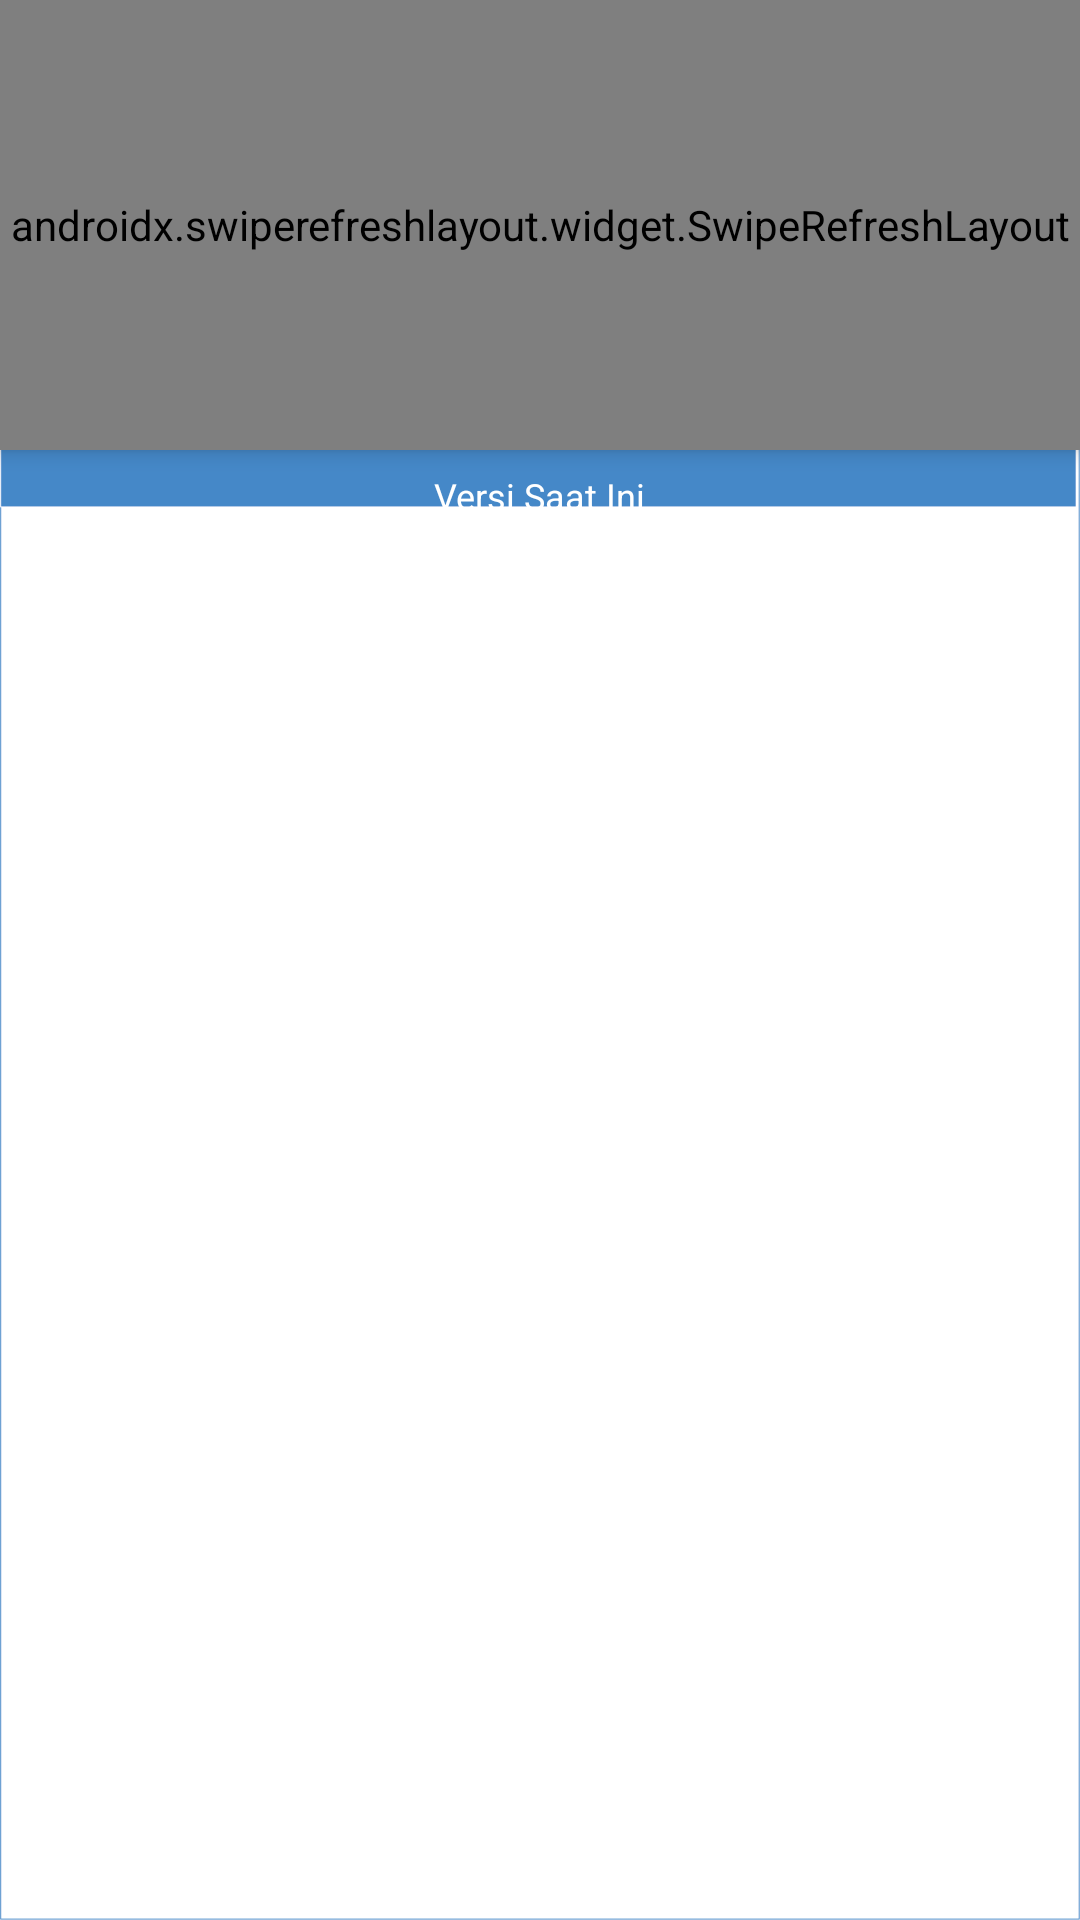

The Android layout XML behind this screen, and the referenced resources:
<!-- AndroidManifest.xml: application theme AppTheme -->
<!-- res/layout/activity_version.xml -->
<?xml version="1.0" encoding="utf-8"?>
<RelativeLayout xmlns:android="http://schemas.android.com/apk/res/android"
    xmlns:app="http://schemas.android.com/apk/res-auto"
    xmlns:tools="http://schemas.android.com/tools"
    android:layout_width="match_parent"
    android:layout_height="match_parent"
    android:background="@drawable/bg"
    android:id="@+id/lay_version">

    <LinearLayout
        android:layout_width="match_parent"
        android:layout_height="match_parent"/>



    <androidx.swiperefreshlayout.widget.SwipeRefreshLayout
        android:id="@+id/refresh"
        android:layout_width="match_parent"
        android:layout_height="150dp"
        android:elevation="4dp">

        <RelativeLayout
            android:layout_width="match_parent"
            android:layout_height="wrap_content">



            <com.google.android.material.appbar.AppBarLayout
                android:layout_width="match_parent"
                android:layout_height="wrap_content"
                android:theme="@style/Base.ThemeOverlay.AppCompat.Dark">

                <androidx.appcompat.widget.Toolbar
                    android:id="@+id/toolbar_pay"
                    android:layout_gravity="center"
                    android:layout_width="match_parent"
                    android:layout_height="?android:attr/actionBarSize"
                    android:background="#fff"
                    app:elevation="4dp"
                    android:theme="@style/mytoolbar"
                    app:popupTheme="@style/Base.Theme.AppCompat.Light.DarkActionBar" >

                    <TextView
                        android:textSize="18dp"
                        android:layout_width="wrap_content"
                        android:layout_height="wrap_content"
                        android:text="Version"
                        android:textColor="@color/colorUtama"
                        android:textStyle="bold"
                        android:layout_gravity="center"
                        android:id="@+id/toolbar_title" />

                </androidx.appcompat.widget.Toolbar>

            </com.google.android.material.appbar.AppBarLayout>
        </RelativeLayout>

    </androidx.swiperefreshlayout.widget.SwipeRefreshLayout>

    <ScrollView
        android:layout_marginTop="20dp"
        android:layout_width="match_parent"
        android:layout_height="wrap_content">

        <LinearLayout
            android:orientation="vertical"
            android:layout_width="match_parent"
            android:layout_height="match_parent">




        <LinearLayout
            android:layout_width="match_parent"
            android:layout_height="200dp"
            android:orientation="vertical">

            <LinearLayout
                android:gravity="center"
                android:layout_width="match_parent"
                android:layout_height="match_parent"
                android:layout_marginTop="20dp"
                android:orientation="vertical"
                android:paddingTop="10dp">



                <TextView
                    android:text="version"
                    android:textColor="#fff"
                    android:id="@+id/namaApp"
                    android:layout_width="wrap_content"
                    android:layout_height="wrap_content"
                    android:textSize="30dp" />

                <TextView
                    android:layout_marginTop="20dp"
                    android:text="Versi Saat Ini"
                    android:textColor="#fff"
                    android:layout_width="wrap_content"
                    android:layout_height="wrap_content"
                    android:textSize="12dp" />




            </LinearLayout>




        </LinearLayout>

            <TextView
                android:visibility="invisible"
                android:layout_marginTop="100dp"
                android:textAlignment="center"
                android:text="v2.0"
                android:textStyle="bold"
                android:id="@+id/namaAppUpdate"
                android:layout_width="match_parent"
                android:layout_height="wrap_content"
                android:textSize="30dp" />

            <TextView
                android:visibility="invisible"
                android:textAlignment="center"
                android:layout_marginTop="20dp"
                android:text="Tersedia Versi Baru"
                android:layout_width="match_parent"
                android:layout_height="wrap_content"
                android:textSize="12dp" />

            <Button
                android:visibility="invisible"
                android:layout_marginTop="20dp"
                android:background="@color/colorRencanaPulang"
                android:layout_gravity="center"
                android:textAlignment="center"
                android:id="@+id/btnCekVersi"
                android:layout_width="150dp"
                android:layout_height="40dp"
                android:textColor="@color/colorWhite"
                android:gravity="center_vertical"
                android:text="Update" />
        </LinearLayout>


    </ScrollView>

    <RelativeLayout
        android:id="@+id/rlprogress"
        android:layout_width="match_parent"
        android:layout_height="match_parent"
        android:clickable="true"
        android:visibility="gone">



        <ProgressBar
            android:layout_width="120dp"
            android:layout_height="120dp"
            android:layout_centerInParent="true" />

        <LinearLayout
            android:id="@+id/lllogo"
            android:layout_width="match_parent"
            android:layout_height="wrap_content"
            android:layout_centerInParent="true"
            android:gravity="center"
            android:orientation="vertical">

            <ImageView
                android:id="@+id/logo"
                android:layout_width="50dp"
                android:layout_height="50dp"
                android:elevation="10dp" />
        </LinearLayout>

    </RelativeLayout>

</RelativeLayout>
<!-- resources referenced by this layout -->
<resources>
  <color name="colorRencanaPulang">#858796</color>
  <color name="colorUtama">#4788C8</color>
  <color name="colorWhite">#fff</color>
  <!-- drawable bg: png bitmap (drawable, 44616 bytes) -->
  <style name="mytoolbar" parent="ThemeOverlay.AppCompat.Dark.ActionBar">
          <item name="colorControlNormal">@color/colorUtama</item>
      </style>
  <style name="AppTheme" parent="Theme.AppCompat.Light.NoActionBar">
          
          <item name="colorPrimary">@color/colorPrimary</item>
          <item name="colorPrimaryDark">@color/colorPrimaryDark</item>
          <item name="colorAccent">@color/colorAccent</item>
      </style>
  <color name="colorPrimary">#008577</color>
  <color name="colorPrimaryDark">#00574B</color>
  <color name="colorAccent">#D81B60</color>
</resources>
